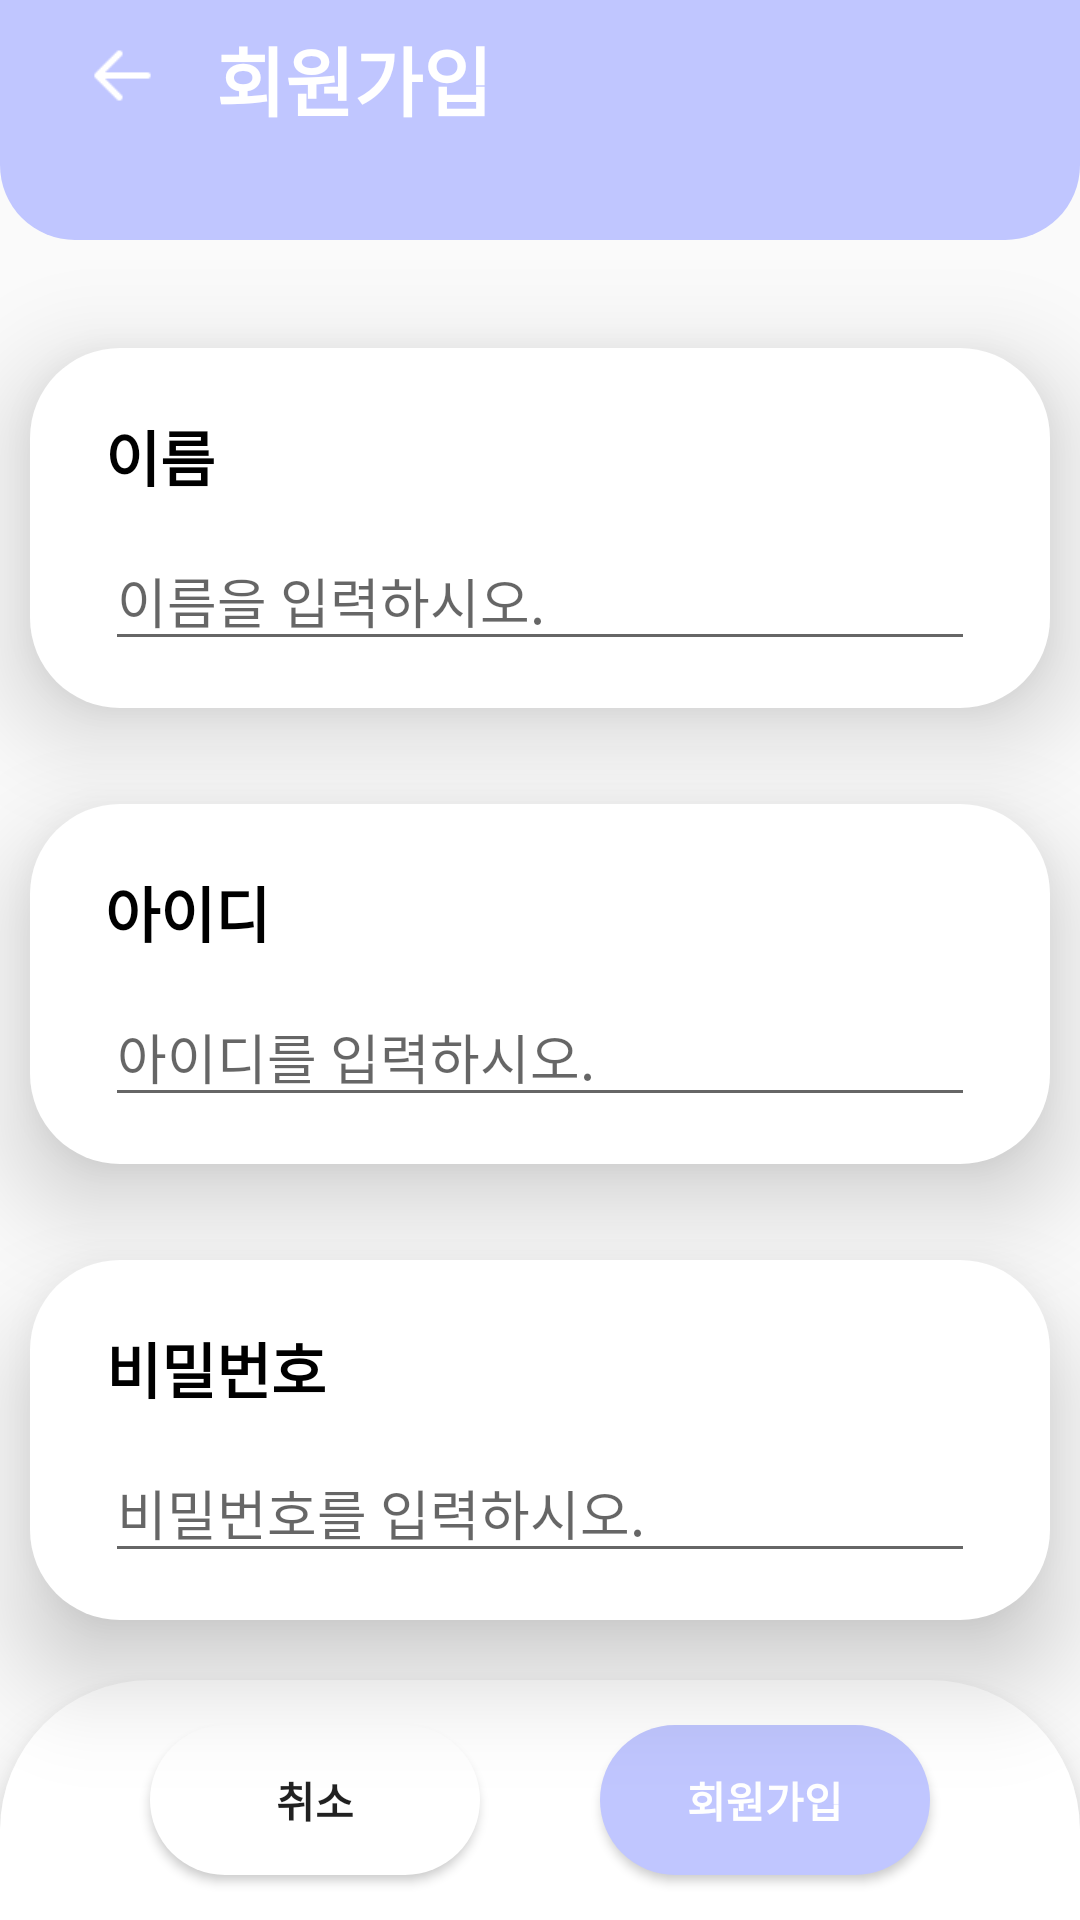

Write the Android layout XML for this screen, with the resource values it uses.
<!-- AndroidManifest.xml: application theme Theme.Ccm.pupple -->
<!-- res/layout/activity_sign_up.xml -->
<?xml version="1.0" encoding="utf-8"?>
<layout>
<androidx.constraintlayout.widget.ConstraintLayout
    xmlns:android="http://schemas.android.com/apk/res/android"
    xmlns:app="http://schemas.android.com/apk/res-auto"
    xmlns:tools="http://schemas.android.com/tools"
    android:layout_width="match_parent"
    android:layout_height="match_parent"
    android:orientation="vertical"
    tools:context=".SignUpActivity">


    <androidx.constraintlayout.widget.ConstraintLayout
        android:id="@+id/signUp_header"
        android:layout_width="match_parent"
        android:layout_height="80dp"
        android:background="@drawable/purple_bottom_border_radius_25dp"
        android:textColor="@color/white"
        android:textSize="30sp"
        app:layout_constraintTop_toTopOf="parent"
        tools:layout_editor_absoluteX="10dp">

        <ImageButton
            android:id="@+id/signUp_back_button"
            android:layout_width="25sp"
            android:layout_height="25sp"
            android:background="#C0C6FF"
            android:scaleType="fitXY"
            android:src="@drawable/img"
            app:layout_constraintBottom_toBottomOf="parent"
            app:layout_constraintEnd_toEndOf="parent"
            app:layout_constraintHorizontal_bias="0.085"
            app:layout_constraintStart_toStartOf="parent"
            app:layout_constraintTop_toTopOf="parent"
            app:layout_constraintVertical_bias="0.230"></ImageButton>

        <TextView
            android:id="@+id/textView"
            android:layout_width="131dp"
            android:layout_height="40sp"
            android:text="회원가입"
            android:textColor="@color/white"
            android:textSize="25sp"
            android:textStyle="bold"
            app:layout_constraintBottom_toBottomOf="parent"
            app:layout_constraintEnd_toEndOf="parent"
            app:layout_constraintHorizontal_bias="0.314"
            app:layout_constraintStart_toStartOf="parent"
            app:layout_constraintTop_toTopOf="parent"
            app:layout_constraintVertical_bias="0.2"></TextView>

    </androidx.constraintlayout.widget.ConstraintLayout>


    <androidx.constraintlayout.widget.ConstraintLayout
        android:id="@+id/signUp_name"
        android:layout_width="340dp"
        android:layout_height="120dp"

        android:layout_marginTop="36dp"
        android:background="@drawable/white_back_border_radius_30dp"

        android:elevation="20dp"
        android:orientation="vertical"
        android:textColor="@color/white"
        android:textSize="30sp"
        app:layout_constraintHorizontal_bias="0.492"
        app:layout_constraintLeft_toLeftOf="parent"
        app:layout_constraintRight_toRightOf="parent"
        app:layout_constraintTop_toBottomOf="@id/signUp_header">


        <TextView
            android:id="@+id/signUp_name_title"
            android:layout_width="78dp"
            android:layout_height="31dp"
            android:text="이름"
            android:textColor="@color/black"
            android:textSize="20sp"
            android:textStyle="bold"
            app:layout_constraintBottom_toBottomOf="parent"
            app:layout_constraintEnd_toEndOf="parent"
            app:layout_constraintHorizontal_bias="0.095"
            app:layout_constraintStart_toStartOf="parent"
            app:layout_constraintTop_toTopOf="parent"
            app:layout_constraintVertical_bias="0.238"></TextView>

        <EditText
            android:id="@+id/signUp_name_input"
            android:layout_width="290dp"
            android:layout_height="40dp"
            android:layout_marginTop="12dp"
            android:hint="이름을 입력하시오."
            app:layout_constraintEnd_toEndOf="parent"
            app:layout_constraintStart_toStartOf="parent"
            app:layout_constraintTop_toBottomOf="@id/signUp_name_title" />

    </androidx.constraintlayout.widget.ConstraintLayout>

    <androidx.constraintlayout.widget.ConstraintLayout
        android:id="@+id/signUp_id"
        android:layout_width="340dp"
        android:layout_height="120dp"
        android:layout_marginTop="32dp"
        android:background="@drawable/white_back_border_radius_30dp"
        android:elevation="20dp"
        android:orientation="vertical"
        android:textColor="@color/white"
        android:textSize="30sp"
        app:layout_constraintEnd_toEndOf="parent"
        app:layout_constraintHorizontal_bias="0.492"
        app:layout_constraintStart_toStartOf="parent"
        app:layout_constraintTop_toBottomOf="@id/signUp_name">


        <TextView
            android:id="@+id/signUp_id_title"
            android:layout_width="78dp"
            android:layout_height="31dp"
            android:text="아이디"
            android:textColor="@color/black"
            android:textSize="20sp"
            android:textStyle="bold"
            app:layout_constraintBottom_toBottomOf="parent"
            app:layout_constraintEnd_toEndOf="parent"
            app:layout_constraintHorizontal_bias="0.095"
            app:layout_constraintStart_toStartOf="parent"
            app:layout_constraintTop_toTopOf="parent"
            app:layout_constraintVertical_bias="0.238"/>

        <EditText
            android:id="@+id/signUp_id_input"
            android:layout_width="290dp"
            android:layout_height="40dp"
            android:layout_marginTop="12dp"
            android:hint="아이디를 입력하시오."
            app:layout_constraintEnd_toEndOf="parent"
            app:layout_constraintStart_toStartOf="parent"
            app:layout_constraintTop_toBottomOf="@id/signUp_id_title" />

    </androidx.constraintlayout.widget.ConstraintLayout>

    <androidx.constraintlayout.widget.ConstraintLayout
        android:layout_width="340dp"
        android:layout_height="120dp"
        android:layout_marginTop="32dp"

        android:background="@drawable/white_back_border_radius_30dp"
        android:elevation="20dp"

        android:orientation="vertical"
        android:textColor="@color/white"
        android:textSize="30sp"
        app:layout_constraintEnd_toEndOf="parent"
        app:layout_constraintHorizontal_bias="0.492"
        app:layout_constraintStart_toStartOf="parent"
        app:layout_constraintTop_toBottomOf="@id/signUp_id">


        <TextView
            android:id="@+id/signUp_password_title"
            android:layout_width="wrap_content"
            android:layout_height="31dp"
            android:text="비밀번호"
            android:textColor="@color/black"
            android:textSize="20sp"
            android:textStyle="bold"
            app:layout_constraintBottom_toBottomOf="parent"
            app:layout_constraintEnd_toEndOf="parent"
            app:layout_constraintHorizontal_bias="0.095"
            app:layout_constraintStart_toStartOf="parent"
            app:layout_constraintTop_toTopOf="parent"
            app:layout_constraintVertical_bias="0.238"/>

        <EditText
            android:id="@+id/signUp_password_input"
            android:layout_width="290dp"
            android:layout_height="40dp"
            android:layout_marginTop="12dp"
            android:hint="비밀번호를 입력하시오."
            android:inputType="textPassword"
            app:layout_constraintEnd_toEndOf="parent"
            app:layout_constraintStart_toStartOf="parent"
            app:layout_constraintTop_toBottomOf="@id/signUp_password_title" />

    </androidx.constraintlayout.widget.ConstraintLayout>

    <androidx.constraintlayout.widget.ConstraintLayout

        android:layout_width="match_parent"
        android:layout_height="80dp"
        android:background="@drawable/top_border_radius_50dp"
        android:textColor="@color/black"
        android:textSize="30sp"
        tools:layout_editor_absoluteX="10dp"
        android:elevation="10dp"
        app:layout_constraintStart_toStartOf="parent"
        app:layout_constraintEnd_toEndOf="parent"
        app:layout_constraintBottom_toBottomOf="parent">

        <Button
            android:id="@+id/signUp_footer_cancel_button"
            android:layout_width="110dp"
            android:layout_height="50dp"
            android:layout_marginStart="50dp"
            android:background="@drawable/white_button_border_radius_25dp"
            android:elevation="20dp"
            android:text="취소"
            android:textStyle="bold"
            app:layout_constraintBottom_toBottomOf="parent"
            app:layout_constraintStart_toStartOf="parent"
            app:layout_constraintTop_toTopOf="parent" />

        <Button
            android:id="@+id/signUp_button"
            android:layout_width="110dp"
            android:layout_height="50dp"
            android:layout_marginEnd="50dp"
            android:background="@drawable/purple_button_border_radius_25dp"
            android:elevation="20dp"
            android:text="회원가입"

            android:textColor="@color/white"
            android:textStyle="bold"
            app:layout_constraintBottom_toBottomOf="parent"
            app:layout_constraintEnd_toEndOf="parent"
            app:layout_constraintTop_toTopOf="parent" />

    </androidx.constraintlayout.widget.ConstraintLayout>
</androidx.constraintlayout.widget.ConstraintLayout>
</layout>
<!-- resources referenced by this layout -->
<resources>
  <color name="black">#FF000000</color>
  <color name="white">#FFFFFFFF</color>
  <!-- drawable img: png bitmap (drawable, 225 bytes) -->
  <!-- drawable purple_bottom_border_radius_25dp (drawable) -->
  <?xml version="1.0" encoding="utf-8"?>
  <shape
      xmlns:android="http://schemas.android.com/apk/res/android"
      android:shape="rectangle">
      <solid android:color="#C0C6FF"/>
      <corners
          android:bottomLeftRadius="25dp"
          android:bottomRightRadius="25dp"/>
  </shape>
  <!-- drawable purple_button_border_radius_25dp (drawable) -->
  <?xml version="1.0" encoding="utf-8"?>
  <layer-list
      xmlns:android="http://schemas.android.com/apk/res/android">
      <item>
          <shape
              android:shape="rectangle">
              <solid android:color="#C0C6FF"/>
              <corners
                  android:radius="25dp"/>
          </shape>
      </item>
  </layer-list>
  <!-- drawable top_border_radius_50dp (drawable) -->
  <?xml version="1.0" encoding="utf-8"?>
  <shape
      xmlns:android="http://schemas.android.com/apk/res/android"
      android:shape="rectangle">
      <solid android:color="@color/white"/>
      <corners
          android:topLeftRadius="50dp"
          android:topRightRadius="50dp"/>
  </shape>
  <!-- drawable white_back_border_radius_30dp (drawable) -->
  <?xml version="1.0" encoding="utf-8"?>
  <shape
      xmlns:android="http://schemas.android.com/apk/res/android"
      android:shape="rectangle">
      <solid android:color="@color/white"/>
      <corners
          android:radius="30dp"/>
  </shape>
  <!-- drawable white_button_border_radius_25dp (drawable) -->
  <?xml version="1.0" encoding="utf-8"?>
  <layer-list
      xmlns:android="http://schemas.android.com/apk/res/android">
      <item>
          <shape
              android:shape="rectangle">
              <solid android:color="@color/white"/>
              <corners
                  android:radius="25dp"/>
          </shape>
      </item>
  </layer-list>
  <style name="Theme.Ccm.pupple" parent="Theme.AppCompat.Light">
          <item name="windowNoTitle">true</item>
          
          <item name="colorPrimary">@color/purple_500</item>
          <item name="colorPrimaryVariant">#C0C6FF</item>
          <item name="colorOnPrimary">@color/white</item>
          
          <item name="colorSecondary">@color/teal_200</item>
          <item name="colorSecondaryVariant">@color/teal_700</item>
          <item name="colorOnSecondary">@color/black</item>
          
          <item name="android:statusBarColor" tools:targetApi="l">?attr/colorPrimaryVariant</item>
          
      </style>
  <color name="purple_500">#FF6200EE</color>
  <color name="teal_200">#FF03DAC5</color>
  <color name="teal_700">#FF018786</color>
</resources>
